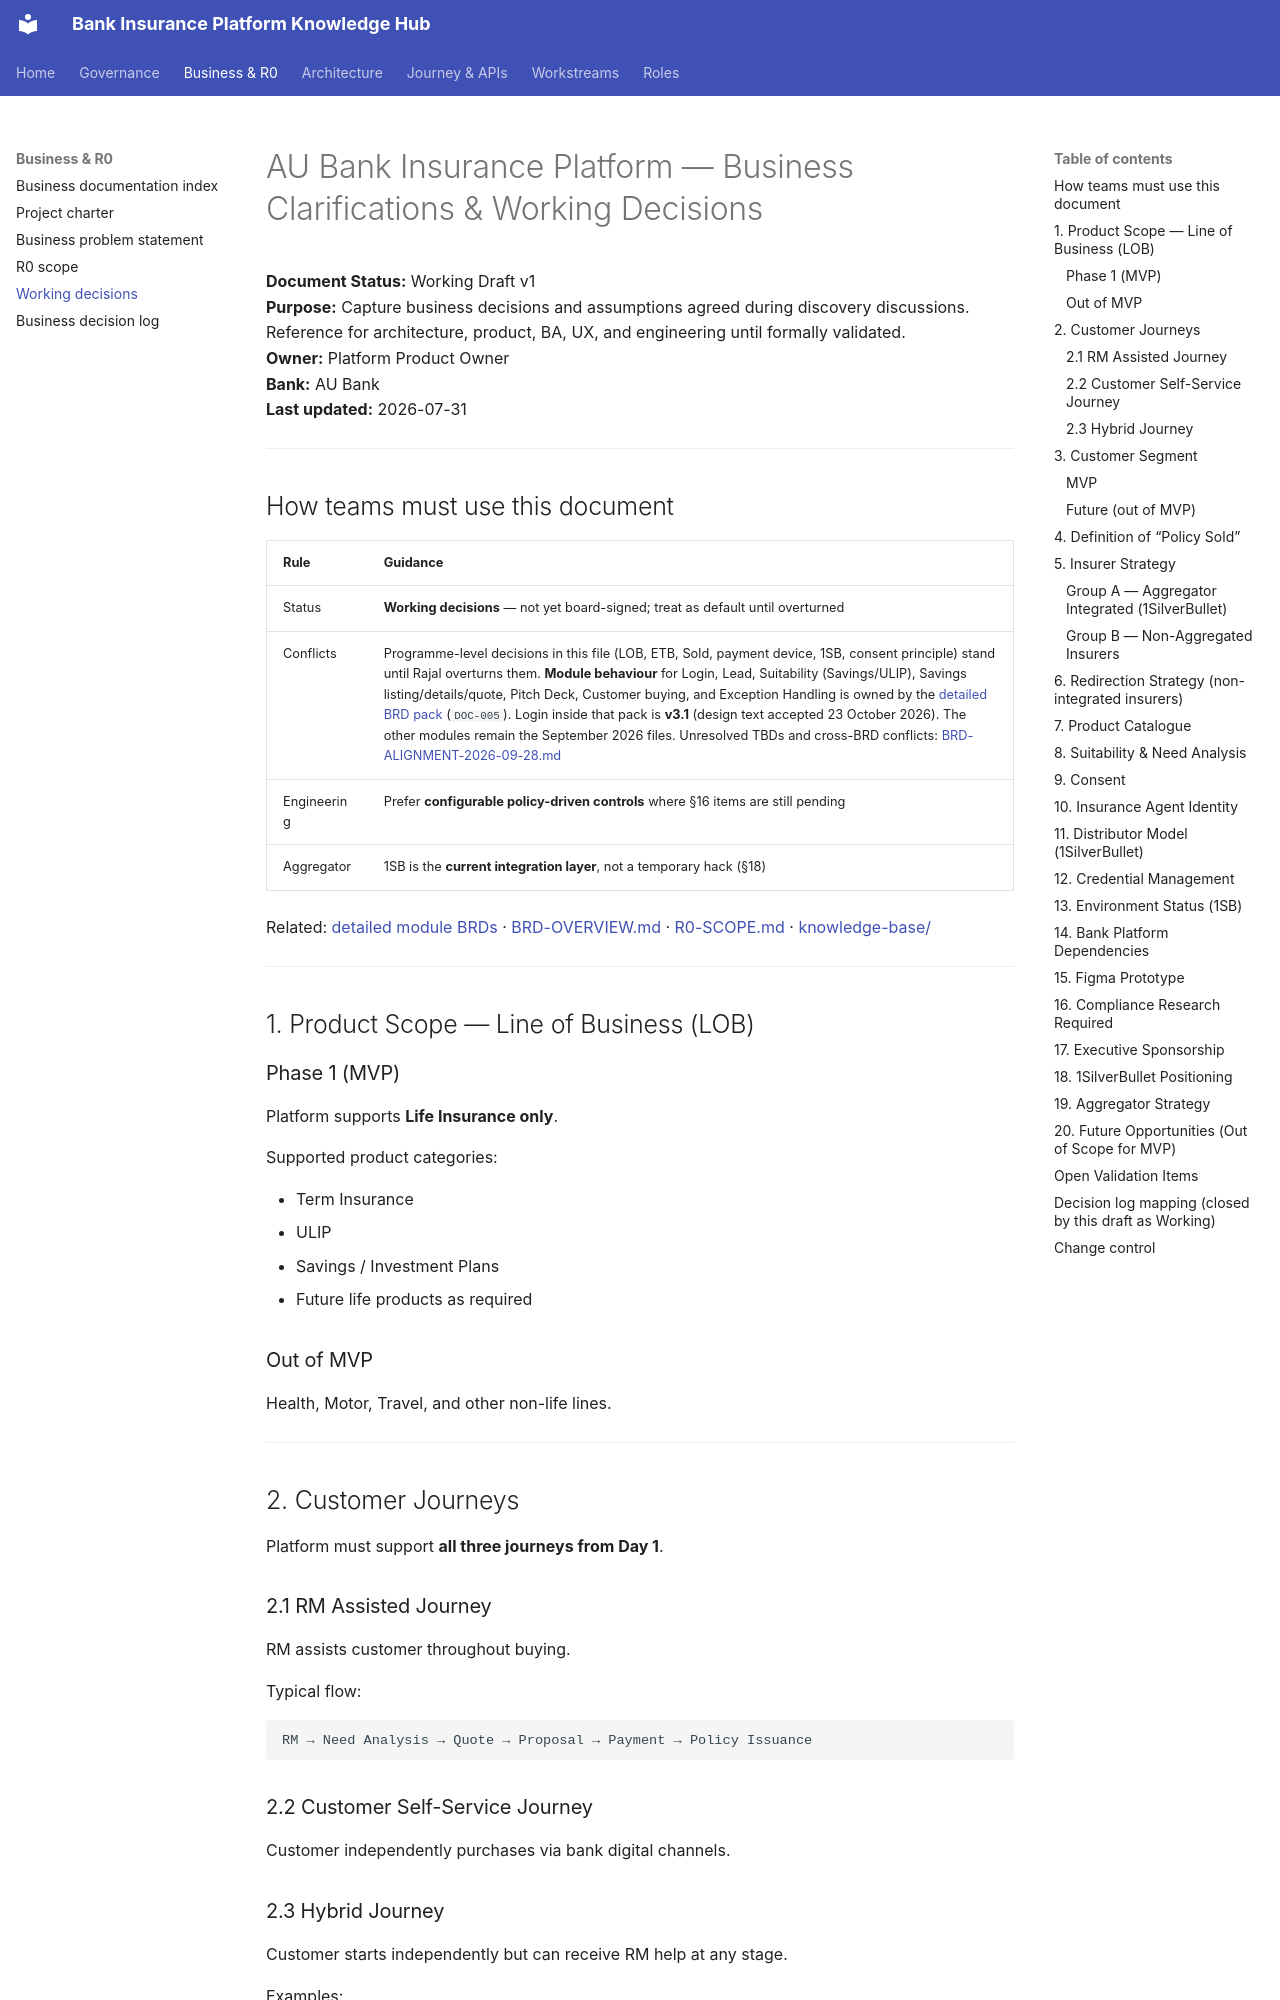

repository: Mahesh38/bank-insurance-platform · page: au-bank-insurance-platform/07-BUSINESS-CLARIFICATIONS-WORKING-DECISIONS/index.html · generator: mkdocs

# AU Bank Insurance Platform — Business Clarifications & Working Decisions

**Document Status:** Working Draft v1  
**Purpose:** Capture business decisions and assumptions agreed during discovery discussions. Reference for architecture, product, BA, UX, and engineering until formally validated.  
**Owner:** Platform Product Owner  
**Bank:** AU Bank  
**Last updated:** 2026-07-31

---

## How teams must use this document

| Rule | Guidance |
|------|----------|
| Status | **Working decisions** — not yet board-signed; treat as default until overturned |
| Conflicts | Programme-level decisions in this file (LOB, ETB, Sold, payment device, 1SB, consent principle) stand until Rajal overturns them. **Module behaviour** for Login, Lead, Suitability (Savings/ULIP), Savings listing/details/quote, Pitch Deck, Customer buying, and Exception Handling is owned by the [detailed BRD pack](./requirements/brd-detailed/README.md) (`DOC-005`). Login inside that pack is **v3.1** (design text accepted 23 October 2026). The other modules remain the September 2026 files. Unresolved TBDs and cross-BRD conflicts: [BRD-ALIGNMENT-2026-09-28.md](./requirements/BRD-ALIGNMENT-2026-09-28.md) |
| Engineering | Prefer **configurable policy-driven controls** where §16 items are still pending |
| Aggregator | 1SB is the **current integration layer**, not a temporary hack (§18) |

Related: [detailed module BRDs](./requirements/brd-detailed/README.md) · [BRD-OVERVIEW.md](./requirements/BRD-OVERVIEW.md) · [R0-SCOPE.md](./requirements/R0-SCOPE.md) · [knowledge-base/](./knowledge-base/README.md)

---

## 1. Product Scope — Line of Business (LOB)

### Phase 1 (MVP)

Platform supports **Life Insurance only**.

Supported product categories:

- Term Insurance  
- ULIP  
- Savings / Investment Plans  
- Future life products as required  

### Out of MVP

Health, Motor, Travel, and other non-life lines.

---

## 2. Customer Journeys

Platform must support **all three journeys from Day 1**.
